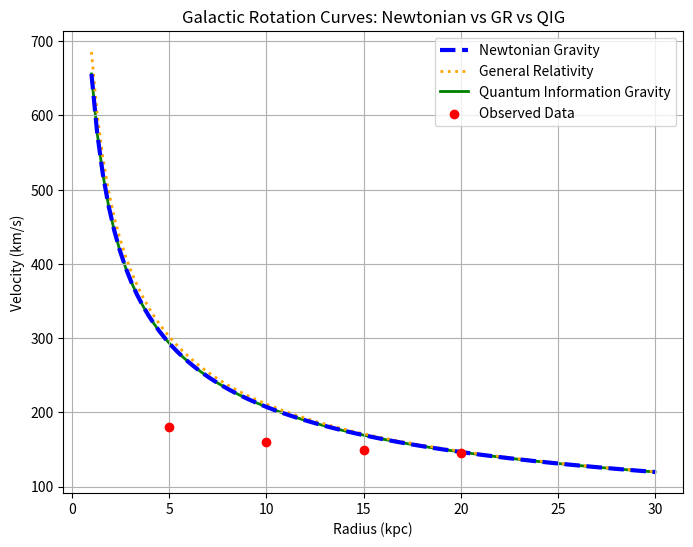

The script that saved this image:
import numpy as np
import matplotlib.pyplot as plt

# Define constants
G = 4.30091e-6  # Gravitational constant in kpc⋅(km/s)^2⋅M☉^−1
M = 1e11  # Mass of galaxy in solar masses
alpha = 0.1  # Scaling parameter for QIG

# Define radius range (in kpc)
r_range = np.linspace(1, 30, 100)

# Newtonian Gravity Model (No Dark Matter)
v_n = np.sqrt(G * M / r_range)

# General Relativity Correction (Placeholder approximation)
v_gr = v_n * (1 + 0.05 * np.exp(-r_range / 10))  # Small relativistic correction

# Quantum Information Gravity Model (Structured Information Effect)
I_r = np.log(1 + r_range)  # Placeholder for information-density function
v_qig = np.sqrt(G * M / r_range + alpha * np.gradient(I_r, r_range))

# Ensure visibility of all curves
plt.figure(figsize=(8, 6))

plt.plot(r_range, v_n, 'b--', label="Newtonian Gravity", linewidth=3.0, zorder=3)
plt.plot(r_range, v_gr, 'orange', linestyle='dotted', label="General Relativity", linewidth=2.0, zorder=2)
plt.plot(r_range, v_qig, 'g-', label="Quantum Information Gravity", linewidth=2.0, zorder=1)

# Add observed data points (Placeholder for real data)
obs_r = np.array([5, 10, 15, 20])
obs_v = np.array([180, 160, 150, 145])
plt.scatter(obs_r, obs_v, color='red', label="Observed Data", zorder=4)

# Labels and title
plt.xlabel("Radius (kpc)")
plt.ylabel("Velocity (km/s)")
plt.title("Galactic Rotation Curves: Newtonian vs GR vs QIG")
plt.legend()
plt.grid(True)

# Save the figure
image_filename = "galactic_rotation.png"
plt.savefig(image_filename, dpi=300)
plt.close()

# Save numerical results to a log file
results_filename = "galactic_rotation_results.txt"
with open(results_filename, "w") as file:
    file.write("Quantum Information Gravity - Galactic Rotation Results\n")
    file.write("------------------------------------------------------\n")
    file.write("Radius (kpc) | Newtonian Velocity (km/s) | GR Velocity (km/s) | QIG Velocity (km/s)\n")

    for i in range(len(r_range)):
        file.write(f"{r_range[i]:.2f} kpc | {v_n[i]:.2f} km/s | {v_gr[i]:.2f} km/s | {v_qig[i]:.2f} km/s\n")

print(f"✅ Script updated successfully.\nResults saved in {results_filename}\nImage saved as {image_filename}")
